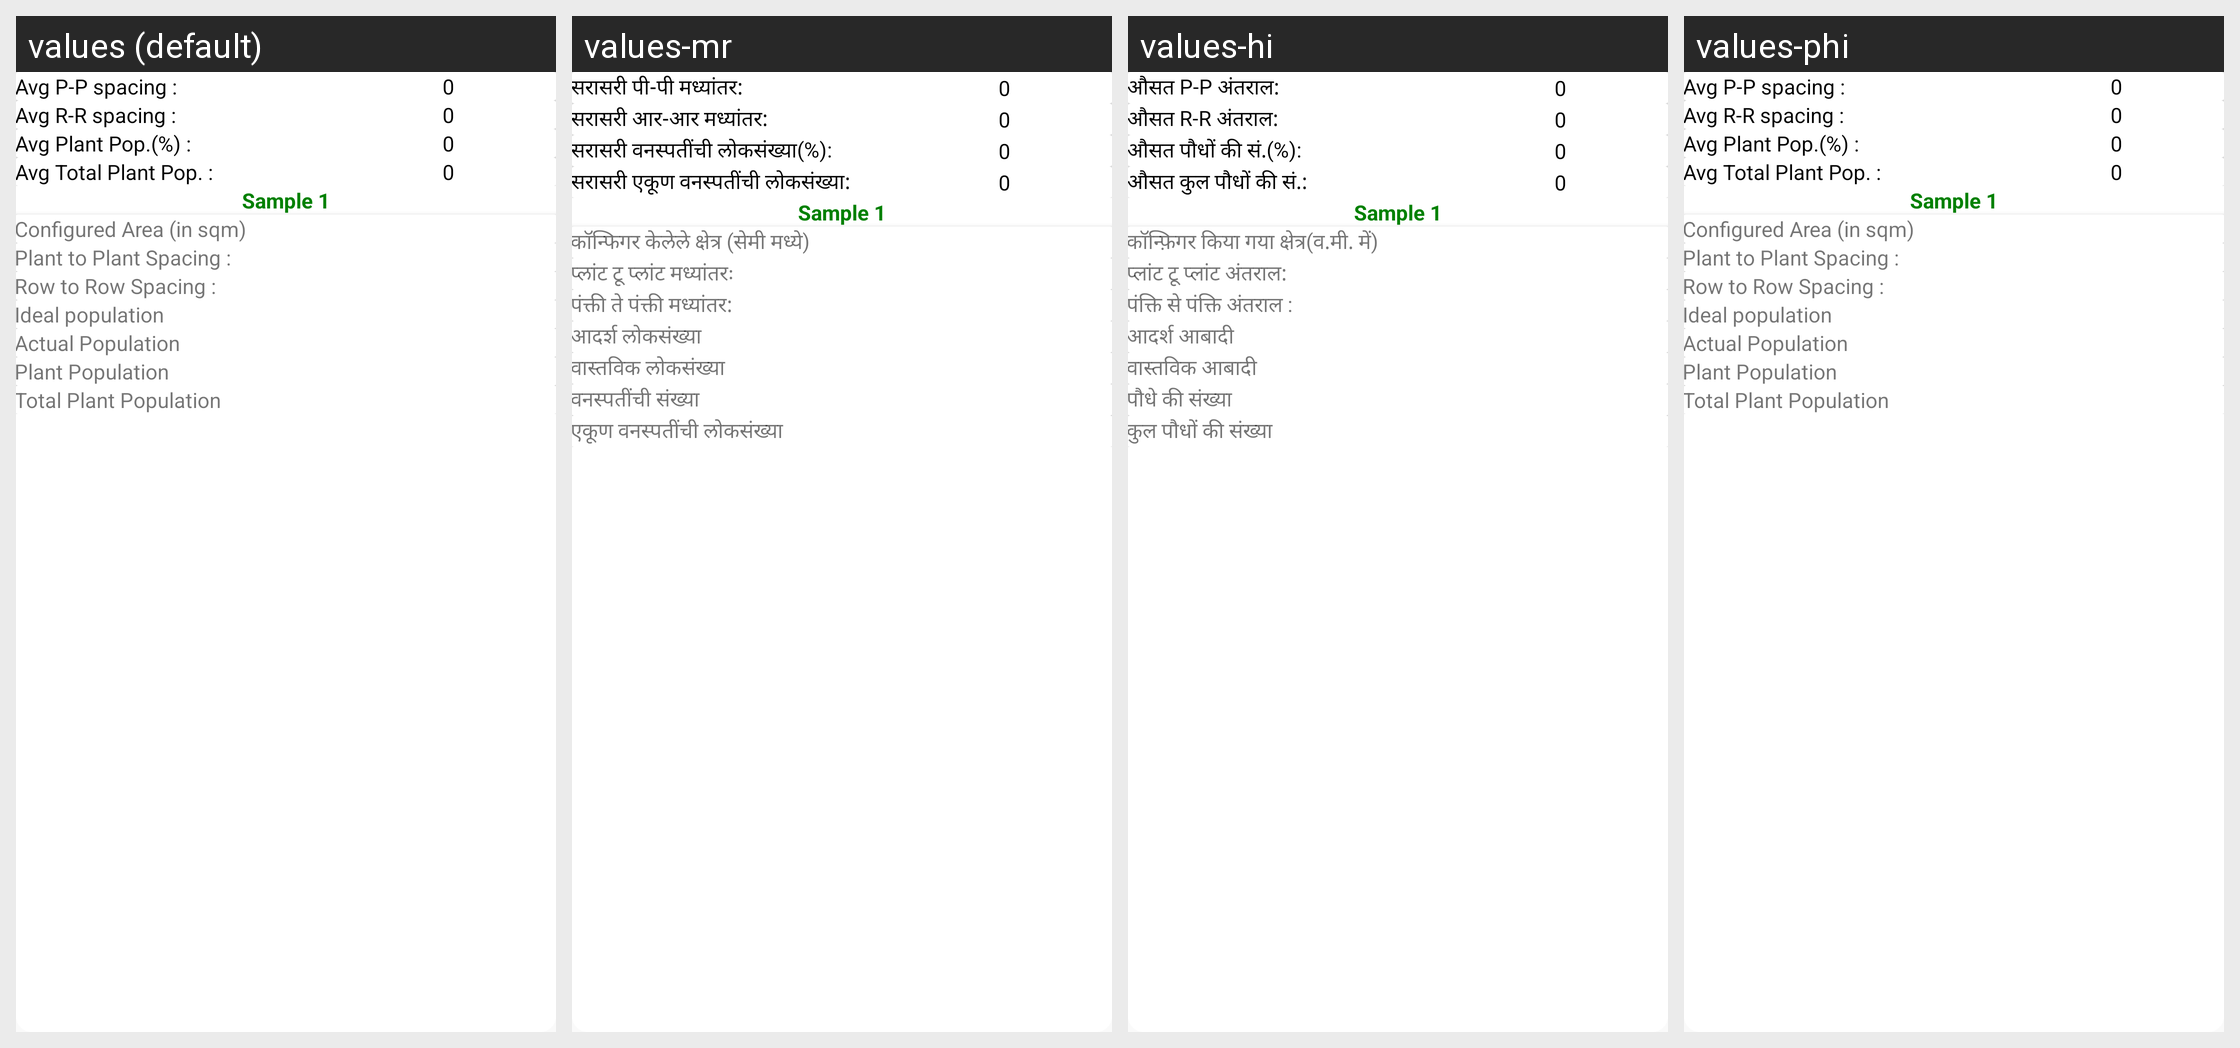

Locale-by-locale string values for the Android screen shown in this grid:
Android screen res/layout/timeline_dialog_germi.xml rendered under 4 locales, left to right: values (default), values-mr, values-hi, values-phi. Device: Nexus 5 (rendered at 1080×1920; each locale shown at half size, 540×960, under a caption strip naming it); theme AppTheme.
Other locales in the repository, not shown: values-en-rIN, values-fil-rPH, values-gu, values-kn, values-my-rMM, values-te.
Strings drawn on this screen, with the default value and each locale's value (text and hints the layout hard-codes, and strings that could not be matched under every locale, appear in the picture but are not listed):

average_pp_spacing_label
  values: Avg P-P spacing :
  values-mr: सरासरी पी-पी मध्यांतर:
  values-hi: औसत P-P अंतराल:
  values-phi: Avg P-P spacing :

average_rr_spacing_label
  values: Avg R-R spacing :
  values-mr: सरासरी आर-आर मध्यांतर:
  values-hi: औसत R-R अंतराल:
  values-phi: Avg R-R spacing :

average_germiantion_label
  values: Avg Plant Pop.(%) :
  values-mr: सरासरी वनस्पतींची लोकसंख्या(%):
  values-hi: औसत पौधों की सं.(%):
  values-phi: Avg Plant Pop.(%) :

average_farm_population_label
  values: Avg Total Plant Pop. :
  values-mr: सरासरी एकूण वनस्पतींची लोकसंख्या:
  values-hi: औसत कुल पौधों की सं.:
  values-phi: Avg Total Plant Pop. :

configured_area_in_sqm_label
  values: Configured Area (in sqm)
  values-mr: कॉन्फिगर केलेले क्षेत्र (सेमी मध्ये)
  values-hi: कॉन्फ़िगर किया गया क्षेत्र(व.मी. में)
  values-phi: Configured Area (in sqm)

plant_to_plant_spacing_label
  values: Plant to Plant Spacing :
  values-mr: प्लांट टू प्लांट मध्यांतरः
  values-hi: प्लांट टू प्लांट अंतराल:
  values-phi: Plant to Plant Spacing :

row_to_row_spacing_label
  values: Row to Row Spacing :
  values-mr: पंक्ती ते पंक्ती मध्यांतर:
  values-hi: पंक्ति से पंक्ति अंतराल :
  values-phi: Row to Row Spacing :

ideal_population_label
  values: Ideal population
  values-mr: आदर्श लोकसंख्या
  values-hi: आदर्श आबादी
  values-phi: Ideal population

actual_population_hint
  values: Actual Population
  values-mr: वास्तविक लोकसंख्या
  values-hi: वास्तविक आबादी
  values-phi: Actual Population

germination_label
  values: Plant Population
  values-mr: वनस्पतींची संख्या
  values-hi: पौधे की संख्या
  values-phi: Plant Population

total_farm_population_label
  values: Total Plant Population
  values-mr: एकूण वनस्पतींची लोकसंख्या
  values-hi: कुल पौधों की संख्या
  values-phi: Total Plant Population
